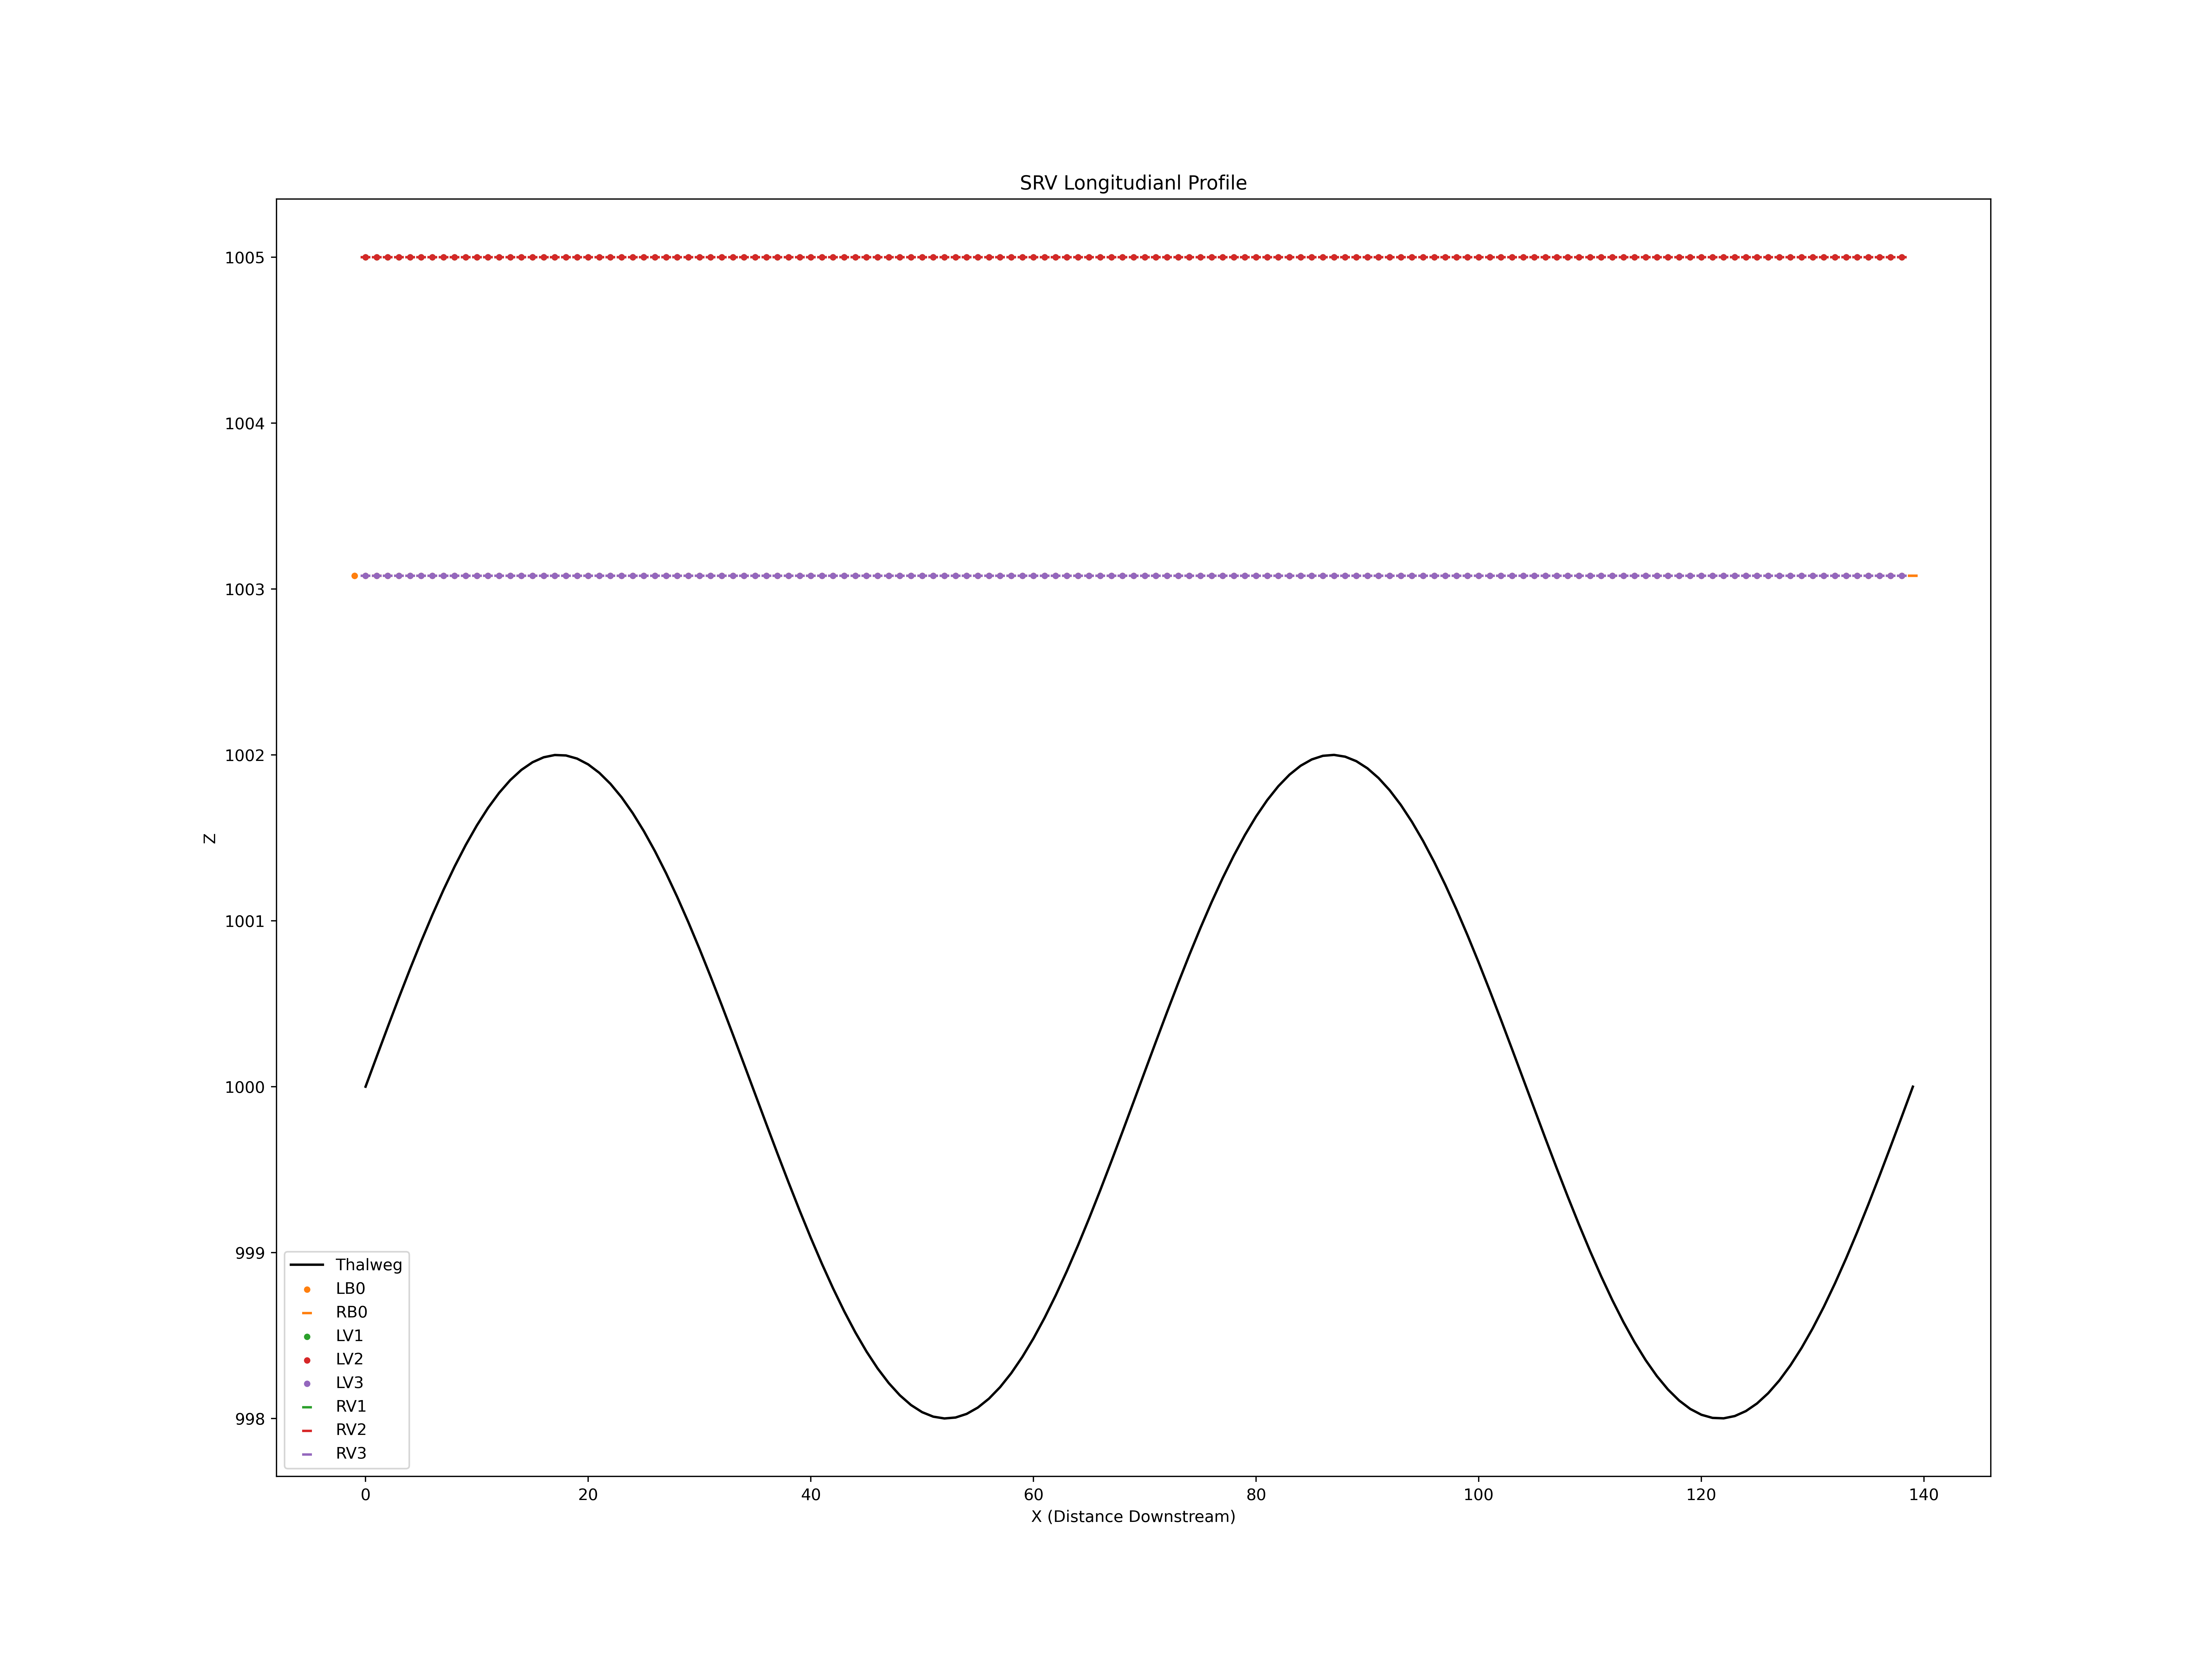

Values plotted in this chart, from the file beside it:
X, Z
0, 1000
1, 1000
2, 1000
3, 1001
4, 1001
5, 1001
6, 1001
7, 1001
8, 1001
9, 1001
10, 1002
11, 1002
12, 1002
13, 1002
14, 1002
15, 1002
16, 1002
17, 1002
18, 1002
19, 1002
20, 1002
21, 1002
22, 1002
23, 1002
24, 1002
25, 1002
26, 1001
27, 1001
28, 1001
29, 1001
30, 1001
31, 1001
32, 1000
33, 1000
34, 1000
35, 1000
36, 999.8
37, 999.6
38, 999.4
39, 999.3
40, 999.1
41, 998.9
42, 998.8
43, 998.6
44, 998.5
45, 998.4
46, 998.3
47, 998.2
48, 998.1
49, 998.1
50, 998
51, 998
52, 998
53, 998
54, 998
55, 998.1
56, 998.1
57, 998.2
58, 998.3
59, 998.4
... 1,200 more rows
